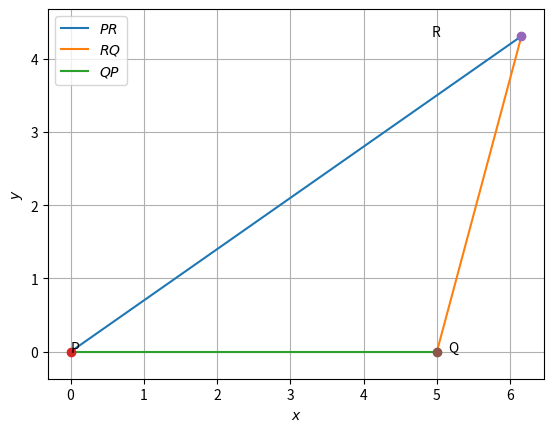

Generate this figure with matplotlib:
import numpy as np
import matplotlib.pyplot as plt


def line_gen(A,B):
  len =10
  dim = A.shape[0]
  x_AB = np.zeros((dim,len))
  lam_1 = np.linspace(0,1,len)
  for i in range(len):
    temp1 = A + lam_1[i]*(B-A)
    x_AB[:,i]= temp1.T
  return x_AB

#Triangle sides
r = 5

#Equation of line PR: 0.7x-y=0
#Equation of line QR: 3.73x-y-18.65=0
arr1=np.array([0.7,-1,0])
arr2=np.array([3.73,-1,-18.65])
q = (arr2[0]*arr1[2]-arr1[0]*arr2[2])/(arr1[0]*arr2[1]-arr2[0]*arr1[1])
p = (arr1[1]*arr2[2]-arr2[1]*arr1[2])/(arr1[0]*arr2[1]-arr2[0]*arr1[1])

#Coordinates of A

print(p,q)
#Triangle vertices
P = np.array([0,0])
R = np.array([p,q])
Q = np.array([r,0])

#Generating all lines
x_PR = line_gen(P,R)
x_RQ = line_gen(R,Q)
x_QP = line_gen(Q,P)

#Plotting all lines
plt.plot(x_PR[0,:],x_PR[1,:],label='$PR$')
plt.plot(x_RQ[0,:],x_RQ[1,:],label='$RQ$')
plt.plot(x_QP[0,:],x_QP[1,:],label='$QP$')

plt.plot(P[0], P[1], 'o')
plt.text(P[0] * (1 + 0.1), P[1] * (1 - 0.1) , 'P')
plt.plot(R[0], R[1], 'o')
plt.text(R[0] * (1 - 0.2), R[1] * (1) , 'R')
plt.plot(Q[0], Q[1], 'o')
plt.text(Q[0] * (1 + 0.03), Q[1] * (1 - 0.1) , 'Q')

plt.xlabel('$x$')
plt.ylabel('$y$')
plt.legend(loc='best')
plt.grid()
plt.axis('equal')
plt.plot()